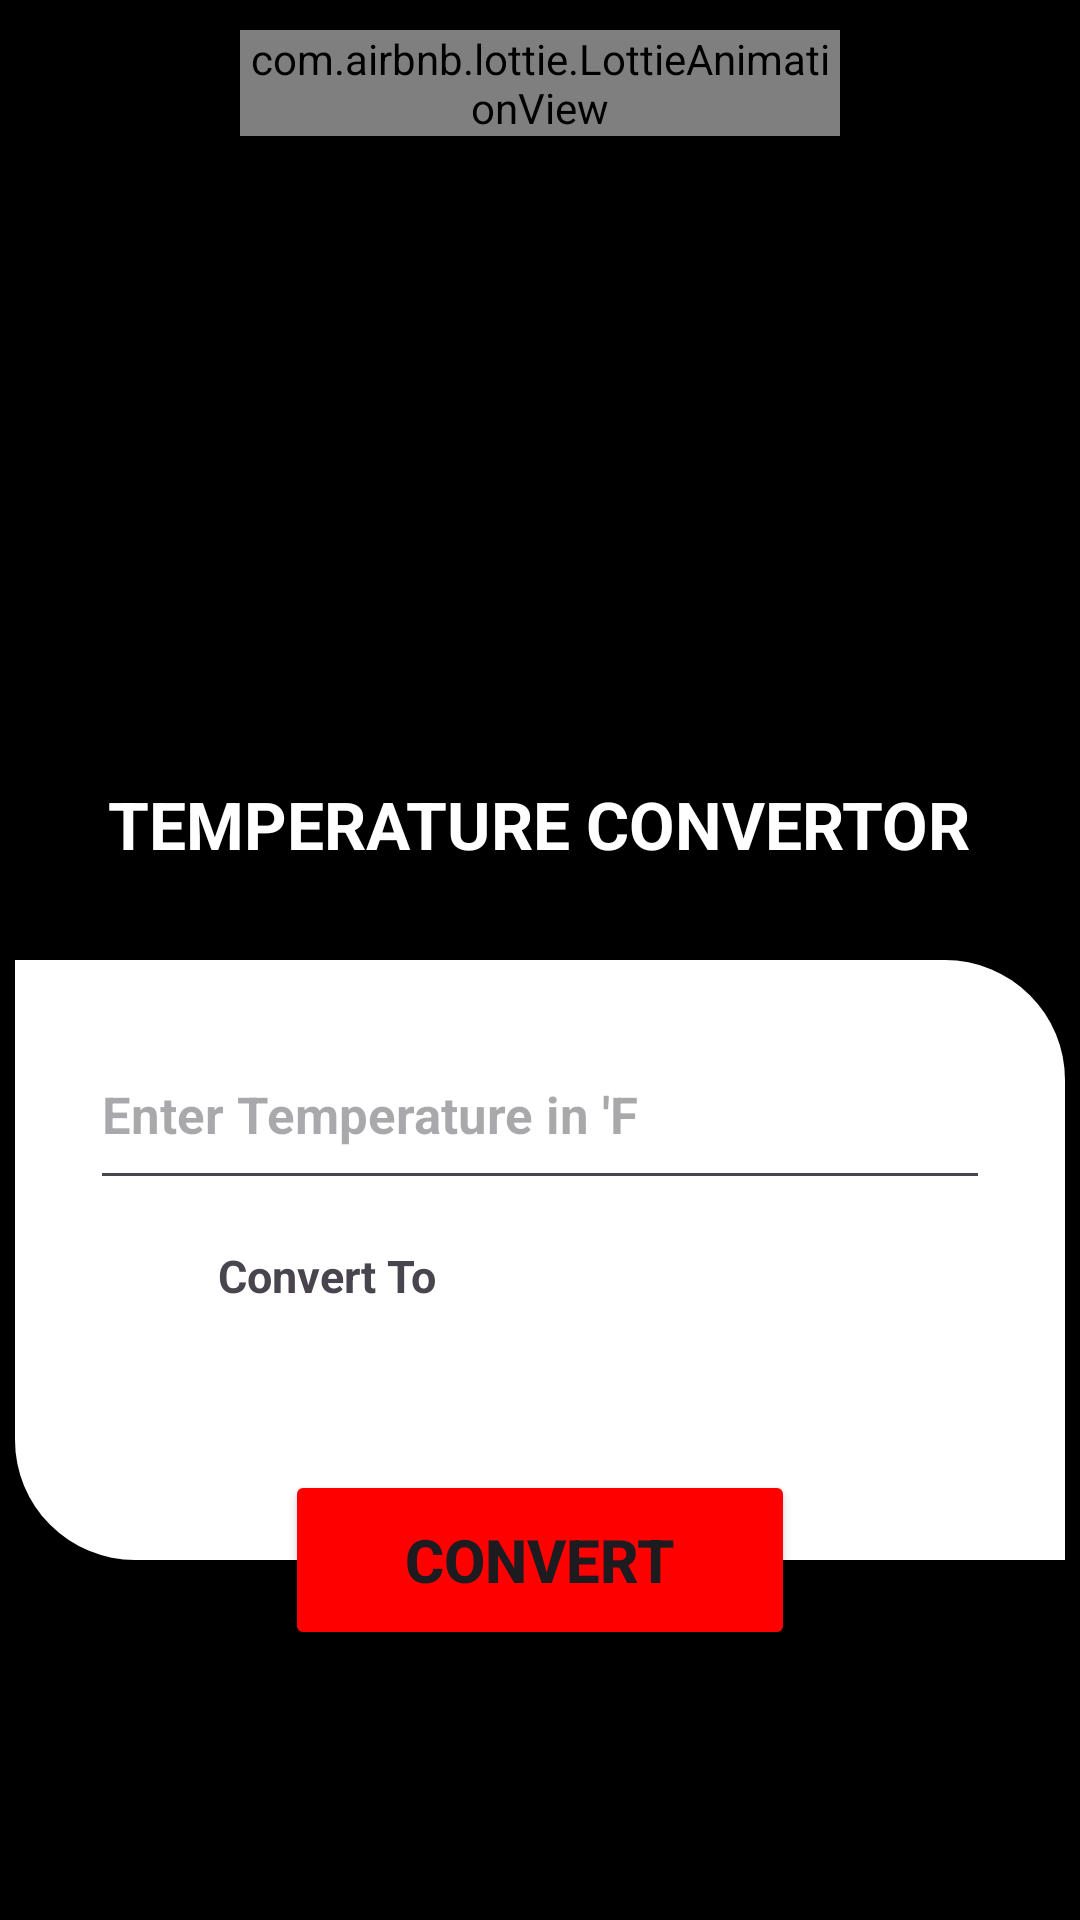

Produce the Android XML layout that renders to this screen, including the resource entries it uses.
<!-- AndroidManifest.xml: application theme Theme.Convertors -->
<!-- res/layout/activity_temperature.xml -->
<?xml version="1.0" encoding="utf-8"?>
<RelativeLayout xmlns:android="http://schemas.android.com/apk/res/android"
    xmlns:app="http://schemas.android.com/apk/res-auto"
    xmlns:tools="http://schemas.android.com/tools"
    android:layout_width="match_parent"
    android:layout_height="match_parent"
    android:background="@color/black"
    tools:context=".Temperature">



    <LinearLayout
        android:layout_width="200dp"
        android:layout_height="200dp"
        android:layout_centerHorizontal="true"
        android:layout_marginTop="10dp">
        <com.airbnb.lottie.LottieAnimationView
            android:id="@+id/animation"
            android:layout_width="match_parent"
            android:layout_height="wrap_content"
            app:lottie_rawRes="@raw/temperature"
            app:lottie_autoPlay="true"
            app:lottie_loop="true">
        </com.airbnb.lottie.LottieAnimationView>
    </LinearLayout>

    <LinearLayout
        android:layout_width="wrap_content"
        android:layout_height="wrap_content"
        android:layout_centerHorizontal="true">
        <TextView
            android:layout_width="match_parent"
            android:layout_height="match_parent"
            android:text="TEMPERATURE CONVERTOR"
            android:textColor="@color/white"
            android:textSize="22sp"
            android:textStyle="bold"
            android:layout_marginTop="260dp"/>
    </LinearLayout>


    <LinearLayout
        android:layout_width="350dp"
        android:layout_height="200dp"
        android:layout_marginTop="320dp"
        android:layout_centerHorizontal="true"
        android:background="@drawable/lay"
        android:orientation="vertical">
        <EditText
            android:id="@+id/temp"
            android:layout_marginTop="20dp"
            android:layout_gravity="center"
            android:layout_width="300dp"
            android:layout_height="60dp"
            android:hint="Enter Temperature in 'F"
            android:inputType="numberDecimal"
            android:textSize="17sp"
            android:textStyle="bold" />
    </LinearLayout>


    <LinearLayout
        android:layout_width="wrap_content"
        android:layout_height="wrap_content"
        android:layout_centerHorizontal="true"
        android:orientation="horizontal"
        android:layout_marginTop="415dp">
        <TextView
            android:layout_width="wrap_content"
            android:layout_height="wrap_content"
            android:text="Convert To"
            android:layout_marginLeft="10dp"
            android:ems="10"
            android:textSize="15sp"
            android:textStyle="bold"/>

        <Spinner
            android:id="@+id/spinner"
            android:layout_width="wrap_content"
            android:layout_height="wrap_content"/>

    </LinearLayout>




    <Button
        android:id="@+id/btn"
        android:layout_width="170dp"
        android:layout_height="60dp"
        android:text="Convert"
        android:textStyle="bold"
        android:textSize="20sp"
        android:backgroundTint="#FF0000"
        android:layout_marginTop="490dp"
        android:layout_centerHorizontal="true">
    </Button>





</RelativeLayout>
<!-- resources referenced by this layout -->
<resources>
  <!-- drawable lay (drawable) -->
  <?xml version="1.0" encoding="utf-8"?>
  <shape xmlns:android="http://schemas.android.com/apk/res/android"
      android:shape="rectangle">
      <solid
          android:color="@color/white"/>
      <corners
          android:topRightRadius="40dp" android:bottomLeftRadius="40dp"/>
      
  </shape>
  <style name="Theme.Convertors" parent="Base.Theme.Convertors" />
  <style name="Base.Theme.Convertors" parent="Theme.Material3.DayNight.NoActionBar">
          
          
      </style>
  <!-- not gathered from this repository: default colours our renderer supplied (Android Studio template values) -->
  <color name="black">#FF000000</color>
  <color name="white">#FFFFFFFF</color>
</resources>
